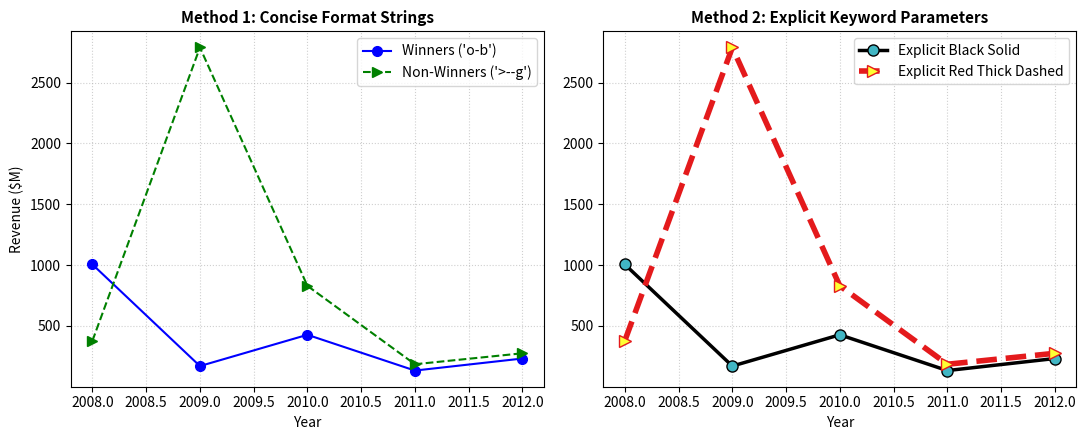

The script that saved this image:
import matplotlib.pyplot as plt

def demonstrate_format_strings(x_data: list, y1_data: list, y2_data: list) -> dict:
    """
    Demonstrates both concise format string notation and explicit keyword configurations.
    
    Parameters:
    -----------
    x_data : list of int
        Timeline domain.
    y1_data, y2_data : list of float
        Numerical series to plot.
        
    Returns:
    --------
    dict
        Styling specifications applied to each series.
    """
    fig, (ax1, ax2) = plt.subplots(1, 2, figsize=(11, 4.5))
    
    # 1. Using Concise Format Strings (Shorthand)
    ax1.plot(x_data, y1_data, "o-b", label="Winners ('o-b')", markersize=7)
    ax1.plot(x_data, y2_data, ">--g", label="Non-Winners ('>--g')", markersize=7)
    ax1.set_title("Method 1: Concise Format Strings", fontsize=11, fontweight='bold')
    ax1.set_xlabel("Year")
    ax1.set_ylabel("Revenue ($M)")
    ax1.grid(True, linestyle=':', alpha=0.6)
    ax1.legend()
    
    # 2. Using Explicit Keyword Arguments
    ax2.plot(x_data, y1_data, color="#000000", linestyle="-", marker="o", 
             linewidth=2.5, markersize=8, markerfacecolor="#41b6c4", label="Explicit Black Solid")
    ax2.plot(x_data, y2_data, color="#e41a1c", linestyle="--", marker=">", 
             linewidth=4.0, markersize=9, markerfacecolor="#ffff33", label="Explicit Red Thick Dashed")
    ax2.set_title("Method 2: Explicit Keyword Parameters", fontsize=11, fontweight='bold')
    ax2.set_xlabel("Year")
    ax2.grid(True, linestyle=':', alpha=0.6)
    ax2.legend()
    
    plt.tight_layout()
    plt.show()
    
    return {
        "shorthand_specs": ["o-b (circle, solid, blue)", ">--g (triangle, dashed, green)"],
        "explicit_specs": ["linewidth=2.5, markerfacecolor=#41b6c4", "linewidth=4.0, dashed red"]
    }

# Driver execution
years = [2008, 2009, 2010, 2011, 2012]
rev_oscar = [1005, 170, 427, 133, 232]
rev_non_oscar = [378, 2788, 829, 185, 275]

styles = demonstrate_format_strings(years, rev_oscar, rev_non_oscar)
print("Applied Format Strings & Styles:")
for k, v in styles.items():
    print(f"  {k}: {v}")
